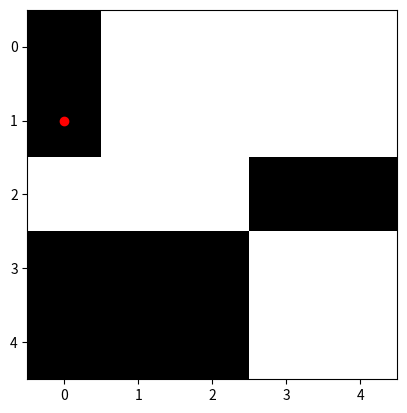

Reproduce this figure in Python.
import numpy as np
import matplotlib.pyplot as plt


# Функция для определения возможности закрашивания ячейки
def can_fill_cell(cell, filled_cells, width, height):
    # Проверка, находится ли ячейка внутри области
    if cell[0] < 0 or cell[0] >= width or cell[1] < 0 or cell[1] >= height:
        return False

    # Проверка, закрашена ли ячейка
    if filled_cells[cell[0], cell[1]]:
        return False

    # Проверка, закрашены ли соседние ячейки
    for neighbor in [(cell[0] + 1, cell[1]), (cell[0] - 1, cell[1]), (cell[0], cell[1] + 1), (cell[0], cell[1] - 1)]:
        if neighbor[0] < 0 or neighbor[0] >= width or neighbor[1] < 0 or neighbor[1] >= height:
            continue
        if filled_cells[neighbor[0], neighbor[1]]:
            return False

    return True


# Функция для закрашивания ячейки
def fill_cell(cell, filled_cells, width, height):
    filled_cells[cell[0], cell[1]] = True

    # Закрашивание соседних ячеек
    for neighbor in [(cell[0] + 1, cell[1]), (cell[0] - 1, cell[1]), (cell[0], cell[1] + 1), (cell[0], cell[1] - 1)]:
        if can_fill_cell(neighbor, filled_cells, width, height):
            fill_cell(neighbor, filled_cells, width, height)


# Функция для поиска траектории инструмента
def find_trajectory(area, line_width):
    # Преобразование области в растровое изображение
    width = area.shape[0]
    height = area.shape[1]
    filled_cells = np.zeros((width, height), dtype=bool)

    # Поиск стартовой точки
    start_cell = None
    for i in range(width):
        for j in range(height):
            if area[i, j]:
                start_cell = (i, j)
                break
        if start_cell is not None:
            break

    # Закрашивание области
    fill_cell(start_cell, filled_cells, width, height)

    # Построение траектории
    trajectory = []
    for i in range(width):
        for j in range(height):
            if filled_cells[i, j]:
                trajectory.append((i, j))

    return trajectory


# Отрисовка области и траектории
def plot_area_and_trajectory(area, trajectory):
    plt.imshow(area, cmap='gray')

    for point in trajectory:
        plt.plot(point[0], point[1], 'ro')

    plt.show()


# Пример использования
area = np.array([[0, 1, 1, 1, 1],
                [0, 1, 1, 1, 1],
                [1, 1, 1, 0, 0],
                [0, 0, 0, 1, 1],
                [0, 0, 0, 1, 1]])

# Ширина линии
line_width = 2

trajectory = find_trajectory(area, line_width)

plot_area_and_trajectory(area, trajectory)
